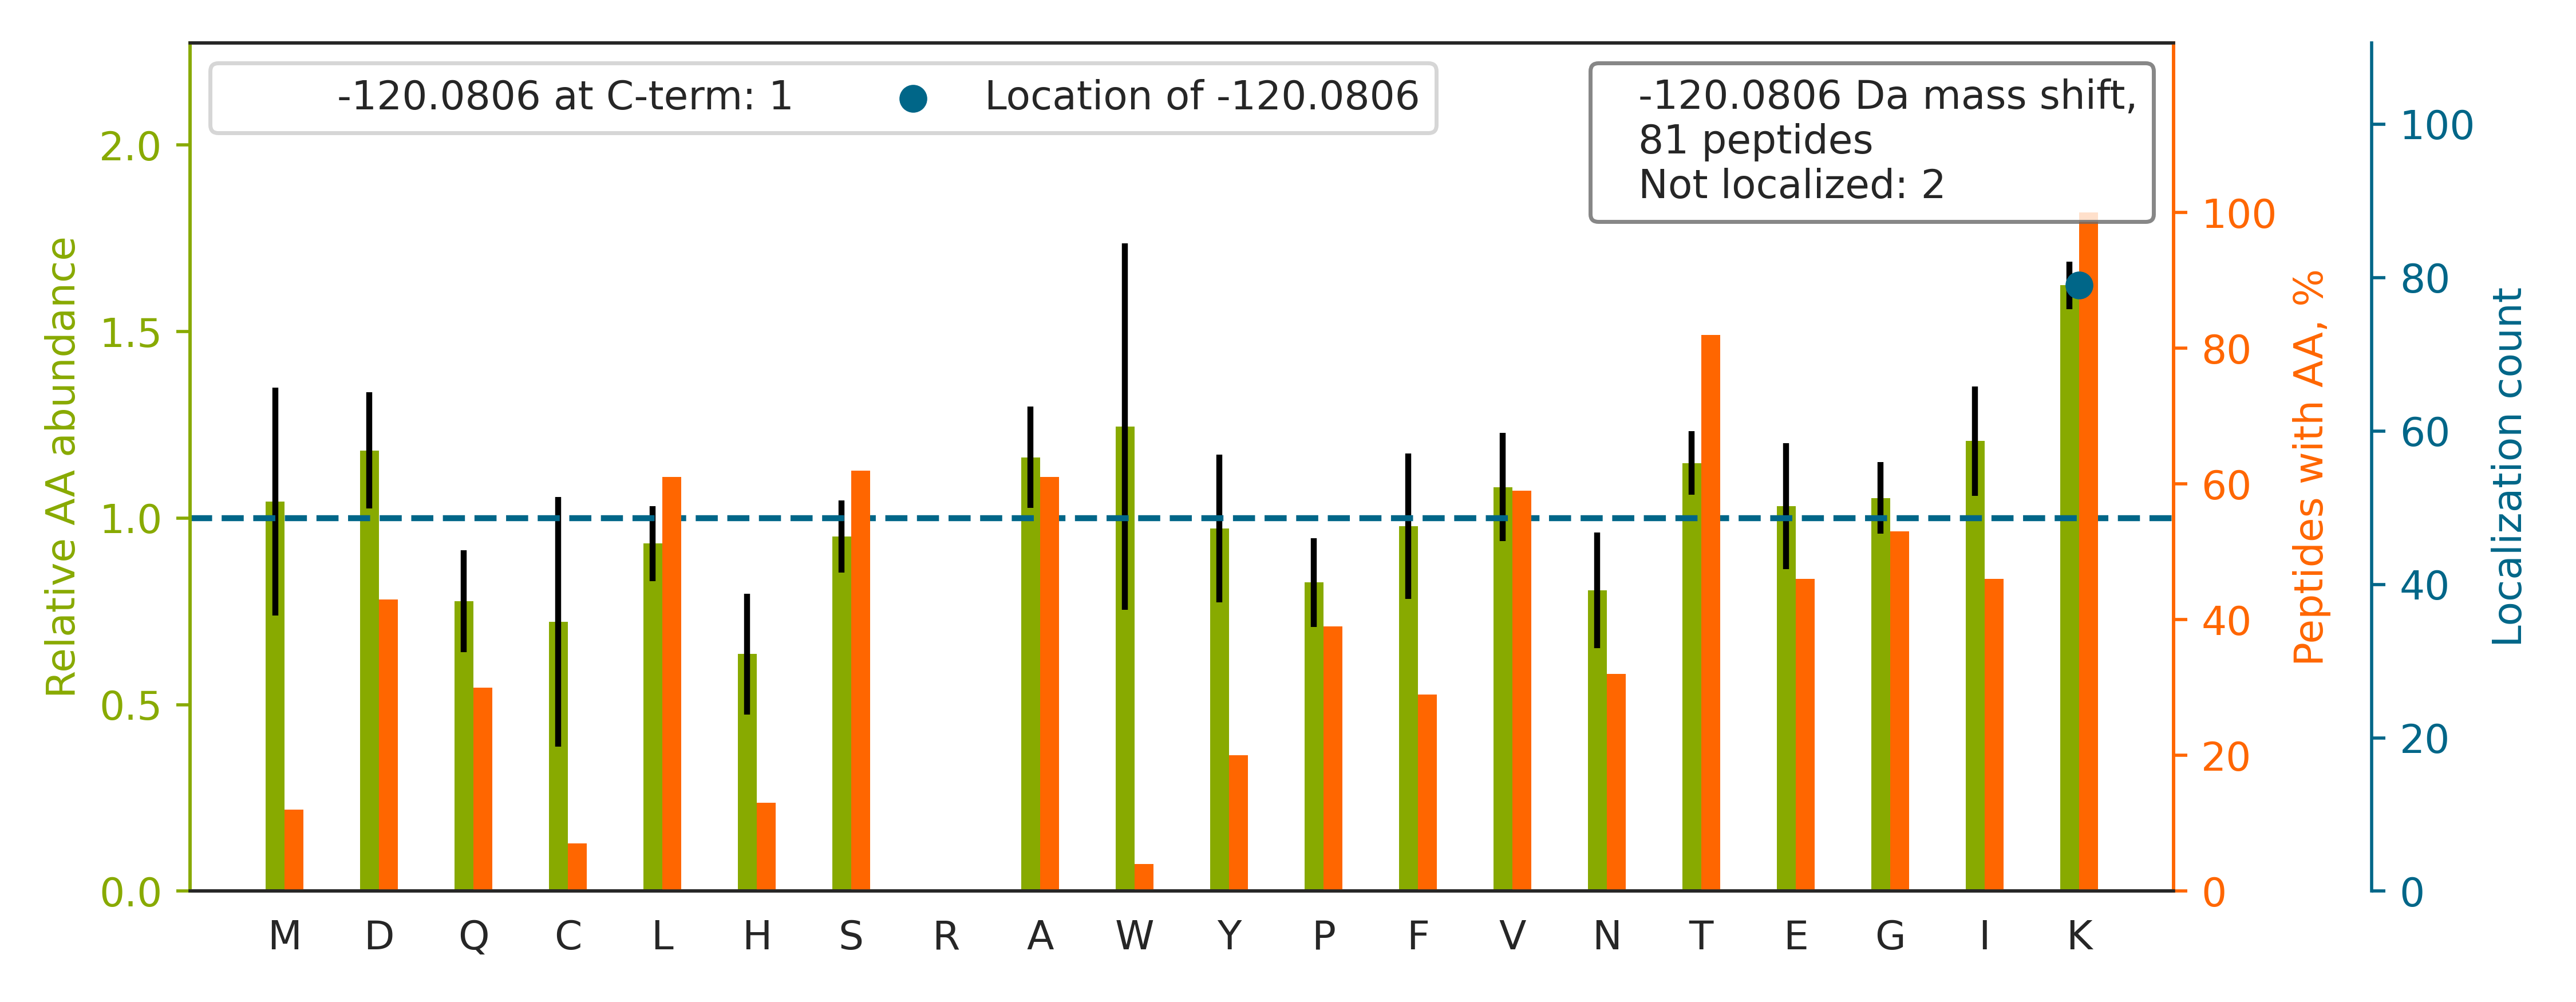

The data file committed next to this chart (first rows):
top isoform	localization score	spectrum
VTIAQGGVLPNIQAVLLPK[-120]K	0.9342	20160929_QE1_nlc1_BTW_SA_hs_HELA_S_Exp3_…
TLYDFPGNDAEDLPFK[-120]K	0.9339	20160929_QE1_nlc1_BTW_SA_hs_HELA_S_Exp3_…
TGQATVASGIPAGWMGLDCGPESSK[-120]K	0.9248	20160929_QE1_nlc1_BTW_SA_hs_HELA_S_Exp3_…
TGENVEDAFLEAAK[-120]K	0.9239	20160929_QE1_nlc1_BTW_SA_hs_HELA_S_Exp3_…
SPDSDVAATLK[-120]K	0.9245	20160929_QE1_nlc1_BTW_SA_hs_HELA_S_Exp3_…
TVEGAGSIAAATGFVK[-120]K	0.9337	20160929_QE1_nlc1_BTW_SA_hs_HELA_S_Exp3_…
TFSYAGFEMQPK[-120]K	0.9185	20160929_QE1_nlc1_BTW_SA_hs_HELA_S_Exp3_…
TLTTVQGIADDYDK[-120]K	0.9309	20160929_QE1_nlc1_BTW_SA_hs_HELA_S_Exp3_…
HEFQAETK[-120]K	0.879	20160929_QE1_nlc1_BTW_SA_hs_HELA_S_Exp3_…
STNPGISIGDVAK[-120]K	0.925	20160929_QE1_nlc1_BTW_SA_hs_HELA_S_Exp3_…
TTVISAVGTIVK[-120]K	0.9126	20160929_QE1_nlc1_BTW_SA_hs_HELA_S_Exp3_…
TSEVPYAGINIGPVHK[-120]K	0.9121	20160929_QE1_nlc1_BTW_SA_hs_HELA_S_Exp3_…
TQSPCFGDDDPAK[-120]K	0.938	20160929_QE1_nlc1_BTW_SA_hs_HELA_S_Exp3_…
TADGIVSHLK[-120]K	0.9178	20160929_QE1_nlc1_BTW_SA_hs_HELA_S_Exp3_…
TSVLAAANPIESQWNPK[-120]K	0.9035	20160929_QE1_nlc1_BTW_SA_hs_HELA_S_Exp3_…
TTLAHIIASNSK[-120]K	0.9342	20160929_QE1_nlc1_BTW_SA_hs_HELA_S_Exp3_…
TDIFGVEETAIGK[-120]K	0.9105	20160929_QE1_nlc1_BTW_SA_hs_HELA_S_Exp3_…
TVSQIISLQTLKK		20160929_QE1_nlc1_BTW_SA_hs_HELA_S_Exp3_…
TGQYSGIYDCAK[-120]K	0.9103	20160929_QE1_nlc1_BTW_SA_hs_HELA_S_Exp3_…
TEQGPQVDETQFK[-120]K	0.9112	20160929_QE1_nlc1_BTW_SA_hs_HELA_S_Exp3_…
HAVDGAVK[-120]K	0.8604	20160929_QE1_nlc1_BTW_SA_hs_HELA_S_Exp3_…
TLAPTWEELSK[-120]K	0.9174	20160929_QE1_nlc1_BTW_SA_hs_HELA_S_Exp3_…
TDQAQDVK[-120]K	0.8795	20160929_QE1_nlc1_BTW_SA_hs_HELA_S_Exp3_…
TSGSVYITLK[-120]K	0.9107	20160929_QE1_nlc1_BTW_SA_hs_HELA_S_Exp3_…
TSTGAPAAIK[-120]K	0.9822	20160929_QE1_nlc1_BTW_SA_hs_HELA_S_Exp3_…
TENLLGSYFPK[-120]K	0.9096	20160929_QE1_nlc1_BTW_SA_hs_HELA_S_Exp3_…
TSSSLATVK[-120]K	0.894	20160929_QE1_nlc1_BTW_SA_hs_HELA_S_Exp3_…
TIIQNPTDQQK[-120]K	0.9101	20160929_QE1_nlc1_BTW_SA_hs_HELA_S_Exp3_…
HSQFIGYPITLFVEK[-120]K	0.9103	20160929_QE1_nlc1_BTW_SA_hs_HELA_S_Exp3_…
TTGFGMIYDSLDYAK[-120]K	0.8965	20160929_QE1_nlc1_BTW_SA_hs_HELA_S_Exp3_…
SNLGSVVLQLK[-120]K	0.901	20160929_QE1_nlc1_BTW_SA_hs_HELA_S_Exp3_…
TLYNNQPIDFLK[-120]K	0.9019	20160929_QE1_nlc1_BTW_SA_hs_HELA_S_Exp3_…
SCFLCMVCK[-120]K	0.8778	20160929_QE1_nlc1_BTW_SA_hs_HELA_S_Exp3_…
TVSFSSMPTEK[-120]K	0.89	20160929_QE1_nlc1_BTW_SA_hs_HELA_S_Exp3_…
TFNPGAGLPTDK[-120]K	0.9044	20160929_QE1_nlc1_BTW_SA_hs_HELA_S_Exp3_…
GSGTAEVELK[-120]K	0.8923	20160929_QE1_nlc1_BTW_SA_hs_HELA_S_Exp3_…
TFDSIVMDPK[-120]K	0.9012	20160929_QE1_nlc1_BTW_SA_hs_HELA_S_Exp3_…
SEGVVAVLLTK[-120]K	0.9012	20160929_QE1_nlc1_BTW_SA_hs_HELA_S_Exp3_…
TVVSVLK[-120]K	0.8763	20160929_QE1_nlc1_BTW_SA_hs_HELA_S_Exp3_…
HLTASEAK[-120]K	0.8903	20160929_QE1_nlc1_BTW_SA_hs_HELA_S_Exp3_…
SSPVEFECINEK[-120]K	0.9176	20160929_QE1_nlc1_BTW_SA_hs_HELA_S_Exp3_…
TVESLEETLK[-120]K	0.9028	20160929_QE1_nlc1_BTW_SA_hs_HELA_S_Exp3_…
STYEQVDLIGK[-120]K	0.9052	20160929_QE1_nlc1_BTW_SA_hs_HELA_S_Exp3_…
TFEISASDK[-120]K	0.9022	20160929_QE1_nlc1_BTW_SA_hs_HELA_S_Exp3_…
TLMECVSNTAK[-120]K	0.9098	20160929_QE1_nlc1_BTW_SA_hs_HELA_S_Exp3_…
SGVSLAALK[-120]K	0.9055	20160929_QE1_nlc1_BTW_SA_hs_HELA_S_Exp3_…
SLNILTAFQK[-120]K	0.8925	20160929_QE1_nlc1_BTW_SA_hs_HELA_S_Exp3_…
TLLSNLEEAK[-120]K	0.8936	20160929_QE1_nlc1_BTW_SA_hs_HELA_S_Exp3_…
HDNLLHGTK[-120]K	0.8919	20160929_QE1_nlc1_BTW_SA_hs_HELA_S_Exp3_…
TMELAAQSMK[-120]K	0.8924	20160929_QE1_nlc1_BTW_SA_hs_HELA_S_Exp3_…
VNASASSLK[-120]K	0.8906	20160929_QE1_nlc1_BTW_SA_hs_HELA_S_Exp3_…
IAGQVAAANK[-120]K	0.8943	20160929_QE1_nlc1_BTW_SA_hs_HELA_S_Exp3_…
TYQDIQNTIK[-120]K	0.9028	20160929_QE1_nlc1_BTW_SA_hs_HELA_S_Exp3_…
SVVAPPGAPK[-120]K	0.9018	20160929_QE1_nlc1_BTW_SA_hs_HELA_S_Exp3_…
TNTLAAQSVIK[-120]K	0.8999	20160929_QE1_nlc1_BTW_SA_hs_HELA_S_Exp3_…
TIAPALVSK[-120]K	0.9813	20160929_QE1_nlc1_BTW_SA_hs_HELA_S_Exp3_…
TEGETEVK[-120]K	0.8781	20160929_QE1_nlc1_BTW_SA_hs_HELA_S_Exp3_…
TVIEPLK[-120]K	0.8764	20160929_QE1_nlc1_BTW_SA_hs_HELA_S_Exp3_…
SDPTSYAGYIEDLKK		20160929_QE1_nlc1_BTW_SA_hs_HELA_S_Exp3_…
TDLSTTVATPSSGLK[-120]K	0.8893	20160929_QE1_nlc1_BTW_SA_hs_HELA_S_Exp3_…
... 21 more rows
